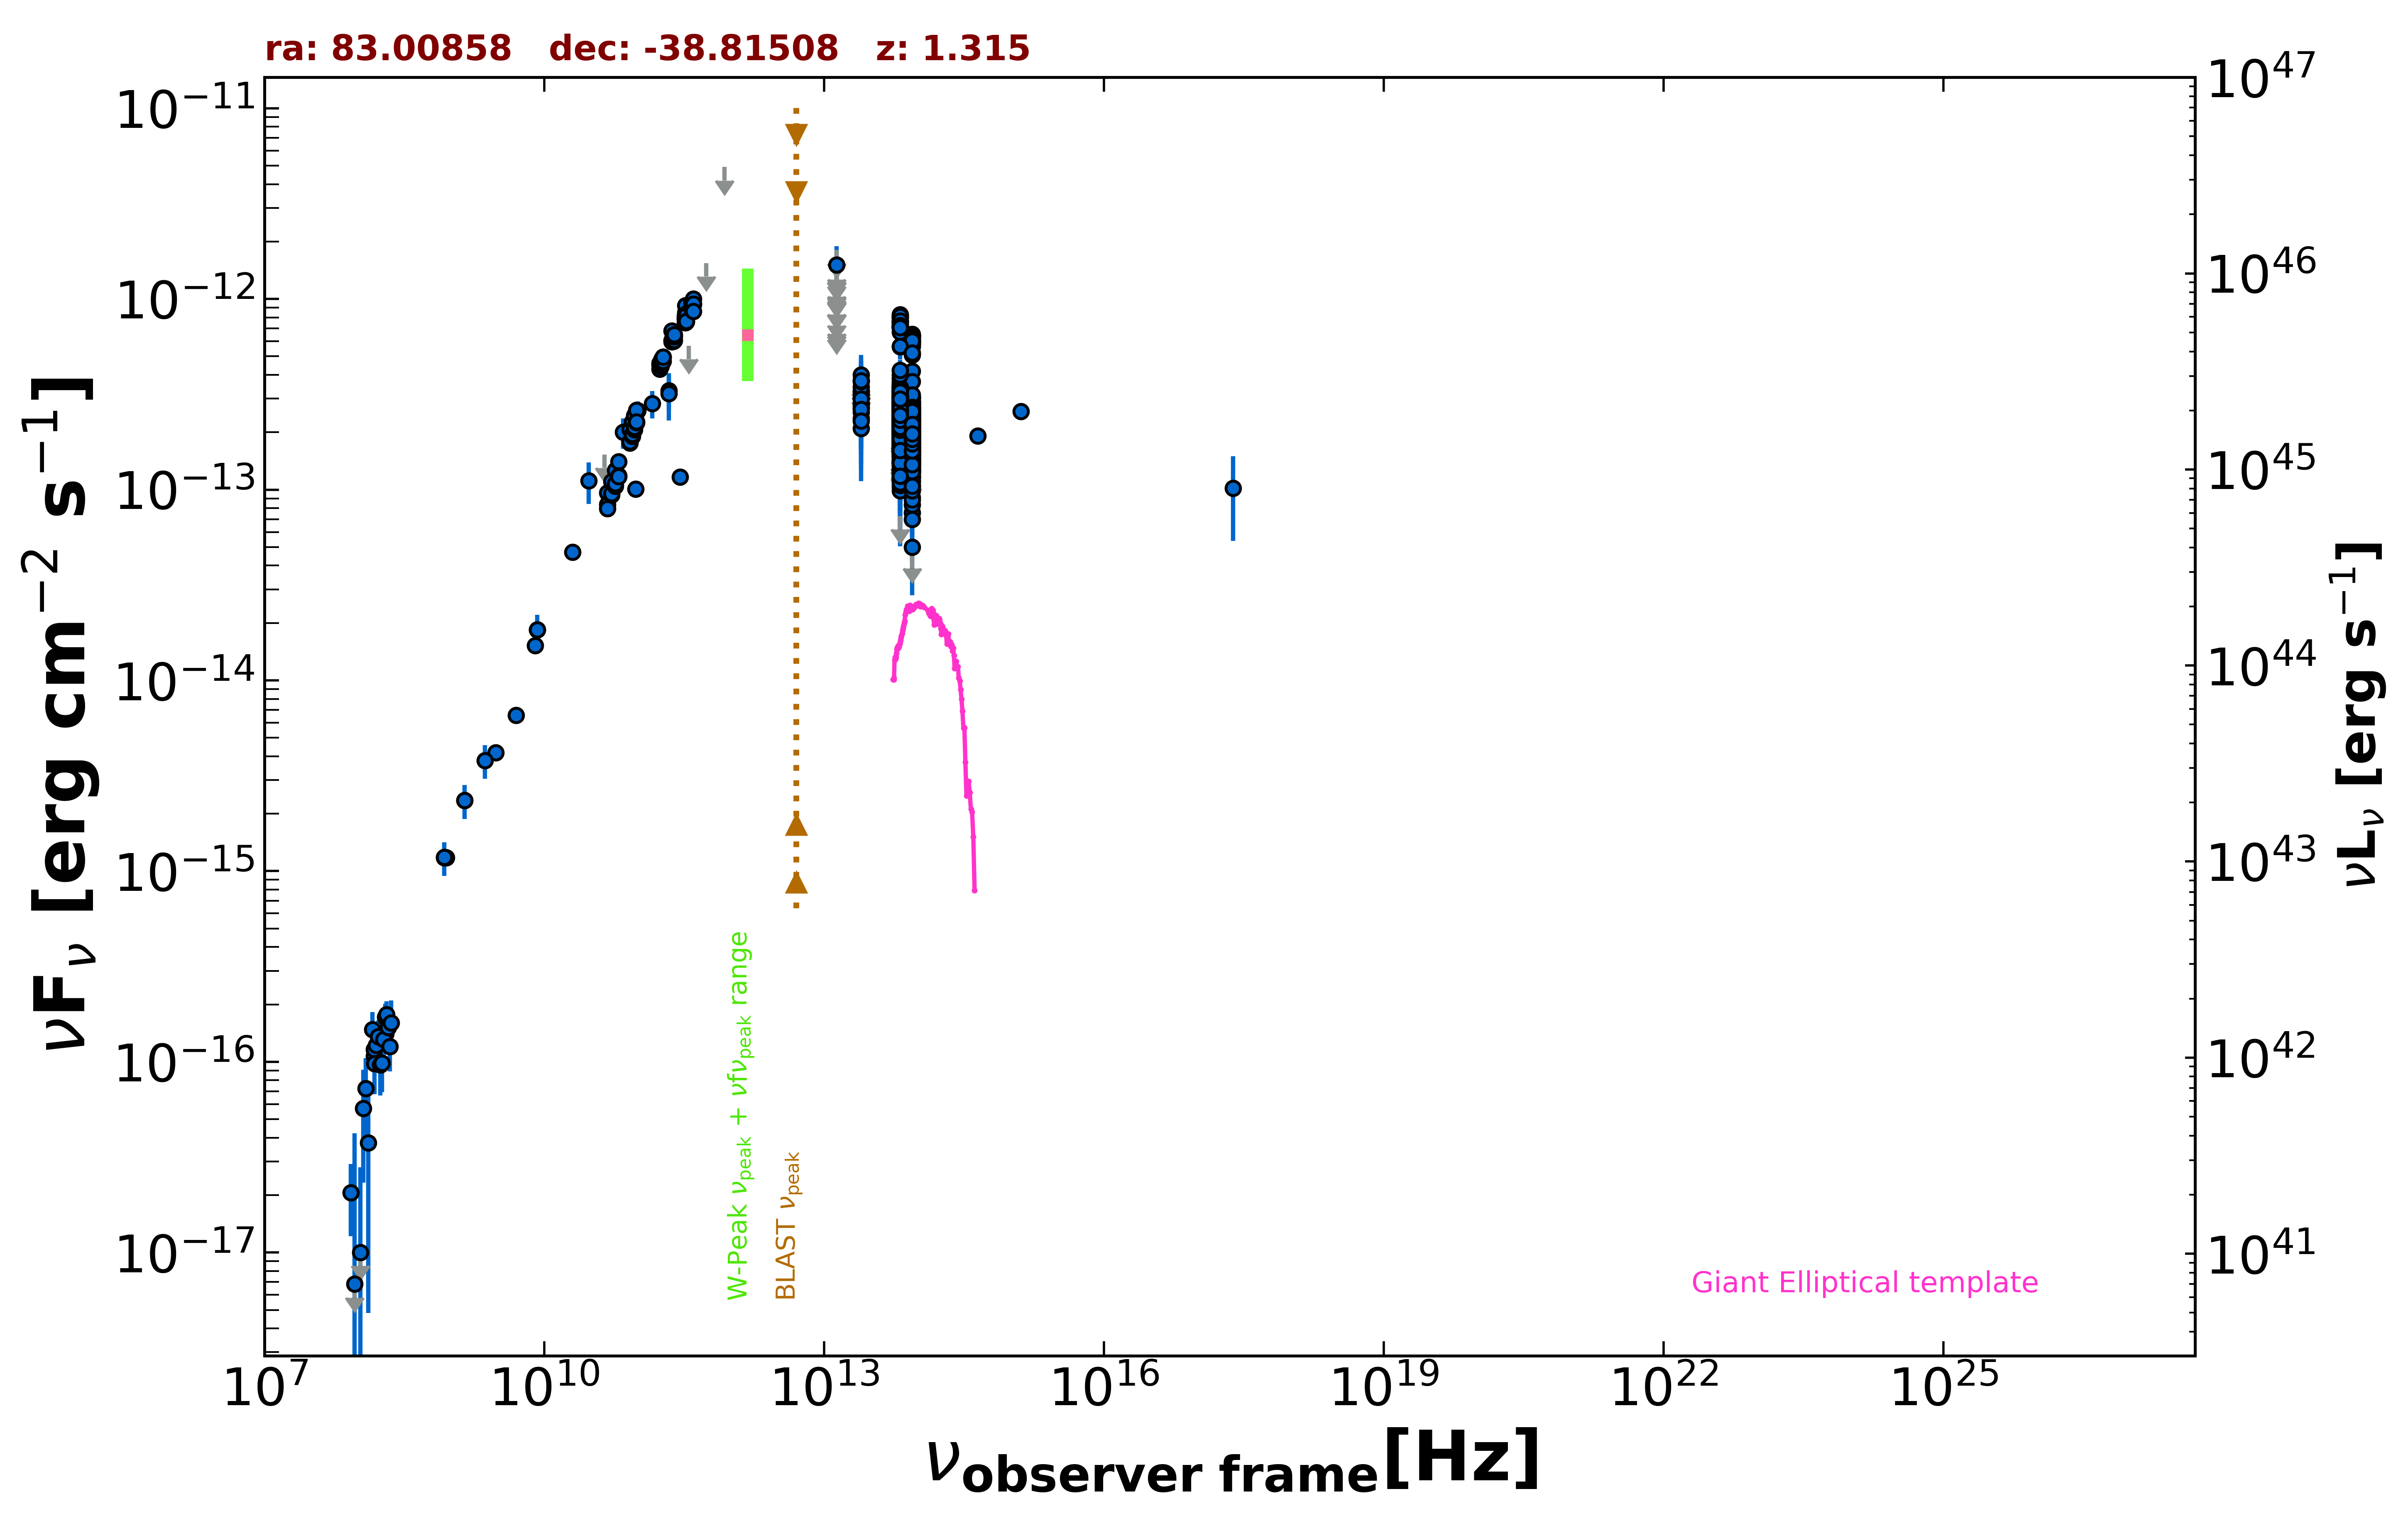

Source data for this figure (header and first rows):
freq., flux, err_flux, MJD_start, MJD_end, flag, catalog, reference
1.400e+09, 2.353e-15, 7.150e-17, 55000, 55000, , NVSS, Condon et al. 1998  AJ  115  1693
8.870e+08, 1.177e-15, 8.800e-17, 55000, 55000, , RACS, Hale et al. 2021  PASA  38  e058
8.430e+08, 1.179e-15, 3.750e-17, 55000, 55000, , SUMSS, Manch et al. 2003  MNRAS  342  1117
3.000e+09, 4.173e-15, 3.300e-17, 55000, 55000, , VLASSQL, Gordon et al. 2021  ApJS  255  30
2.418e+17, 1.020e-13, 4.799e-14, 55000, 55000, , RASS, Boller et al. 2016  A&A  103  1
1.500e+08, 1.074e-16, 1.152e-17, 55000, 55000, , TGSS150, Intema et al. 2017  A&A  598  A781
5.000e+09, 6.550e-15, 3.500e-16, 55000, 55000, , AT20G, Murphy et al. 2010  MNRAS  402  2403
8.000e+09, 1.520e-14, 8.000e-16, 55000, 55000, , AT20G, Murphy et al. 2010  MNRAS  402  2403
2.000e+10, 4.700e-14, 2.200e-15, 55000, 55000, , AT20G, Murphy et al. 2010  MNRAS  402  2403
8.400e+09, 1.840e-14, 0.000e+00, 55000, 55000, , CRATES, Healey et al. 2007  ApJS  171  61
2.850e+11, 1.168e-13, 1.140e-14, 57031, 57031, , ALMA, Bonato et al. 2019  MNRAS  485  1188
9.506e+10, 1.008e-13, 9.520e-15, 57031, 57031, , ALMA, Bonato et al. 2019  MNRAS  485  1188
2.170e+11, 3.312e-13, 6.730e-14, 55000, 55000, , PCCS2217, GHz The Planck Collaboration 2018  A&A  …
3.000e+10, 1.117e-13, 2.734e-14, 55000, 55000, , PCNT, The Planck Collaboration 2018  A&A  619 …
4.400e+10, 1.532e-13, 0.000e+00, 55000, 55000, UL, PCNT, The Planck Collaboration 2018  A&A  619 …
7.000e+10, 2.000e-13, 3.640e-14, 55000, 55000, , PCNT, The Planck Collaboration 2018  A&A  619 …
1.000e+11, 2.605e-13, 3.015e-14, 55000, 55000, , PCNT, The Planck Collaboration 2018  A&A  619 …
1.430e+11, 2.827e-13, 4.690e-14, 55000, 55000, , PCNT, The Planck Collaboration 2018  A&A  619 …
2.170e+11, 3.189e-13, 8.890e-14, 55000, 55000, , PCNT, The Planck Collaboration 2018  A&A  619 …
3.530e+11, 5.689e-13, 0.000e+00, 55000, 55000, UL, PCNT, The Planck Collaboration 2018  A&A  619 …
5.450e+11, 1.542e-12, 0.000e+00, 55000, 55000, UL, PCNT, The Planck Collaboration 2018  A&A  619 …
8.570e+11, 4.923e-12, 0.000e+00, 55000, 55000, UL, PCNT, The Planck Collaboration 2018  A&A  619 …
8.817e+13, 1.897e-13, 1.950e-15, 55000, 55000, , UNWISE, Schlafly et al. 2019  ApJS  240  30
6.517e+13, 2.268e-13, 3.000e-15, 55000, 55000, , UNWISE, Schlafly et al. 2019  ApJS  240  30
8.817e+13, 1.943e-13, 6.400e-15, 55000, 55000, , WISE, Wright et al. 2010  AJ  140  1868
6.517e+13, 2.584e-13, 8.300e-15, 55000, 55000, , WISE, Wright et al. 2010  AJ  140  1868
2.498e+13, 2.813e-13, 2.885e-14, 55000, 55000, , WISE, Wright et al. 2010  AJ  140  1868
1.363e+13, 4.830e-13, 1.085e-13, 55000, 55000, , WISE, Wright et al. 2010  AJ  140  1868
8.817e+13, 1.674e-13, 3.650e-14, 56722, 56722, , NEOWISE, Mainzer et al. 2014  ApJ  792  30
6.517e+13, 3.460e-13, 3.515e-14, 56722, 56722, , NEOWISE, Mainzer et al. 2014  ApJ  792  30
8.817e+13, 1.658e-13, 2.500e-14, 56721, 56721, , NEOWISE, Mainzer et al. 2014  ApJ  792  30
6.517e+13, 3.092e-13, 3.710e-14, 56721, 56721, , NEOWISE, Mainzer et al. 2014  ApJ  792  30
8.817e+13, 2.505e-13, 2.355e-14, 56722, 56722, , NEOWISE, Mainzer et al. 2014  ApJ  792  30
6.517e+13, 3.359e-13, 3.785e-14, 56722, 56722, , NEOWISE, Mainzer et al. 2014  ApJ  792  30
8.817e+13, 2.575e-13, 2.230e-14, 56721, 56721, , NEOWISE, Mainzer et al. 2014  ApJ  792  30
6.517e+13, 3.033e-13, 3.725e-14, 56721, 56721, , NEOWISE, Mainzer et al. 2014  ApJ  792  30
8.817e+13, 2.840e-13, 2.595e-14, 56722, 56722, , NEOWISE, Mainzer et al. 2014  ApJ  792  30
6.517e+13, 2.769e-13, 3.530e-14, 56722, 56722, , NEOWISE, Mainzer et al. 2014  ApJ  792  30
8.817e+13, 2.922e-13, 2.640e-14, 56721, 56721, , NEOWISE, Mainzer et al. 2014  ApJ  792  30
6.517e+13, 2.555e-13, 3.020e-14, 56721, 56721, , NEOWISE, Mainzer et al. 2014  ApJ  792  30
8.817e+13, 1.992e-13, 2.520e-14, 56721, 56721, , NEOWISE, Mainzer et al. 2014  ApJ  792  30
6.517e+13, 2.474e-13, 4.210e-14, 56721, 56721, , NEOWISE, Mainzer et al. 2014  ApJ  792  30
8.817e+13, 2.640e-13, 2.290e-14, 56722, 56722, , NEOWISE, Mainzer et al. 2014  ApJ  792  30
6.517e+13, 3.118e-13, 3.480e-14, 56722, 56722, , NEOWISE, Mainzer et al. 2014  ApJ  792  30
8.817e+13, 2.709e-13, 2.375e-14, 56722, 56722, , NEOWISE, Mainzer et al. 2014  ApJ  792  30
6.517e+13, 2.532e-13, 3.510e-14, 56722, 56722, , NEOWISE, Mainzer et al. 2014  ApJ  792  30
8.817e+13, 2.150e-13, 2.325e-14, 56721, 56721, , NEOWISE, Mainzer et al. 2014  ApJ  792  30
6.517e+13, 2.608e-13, 3.275e-14, 56721, 56721, , NEOWISE, Mainzer et al. 2014  ApJ  792  30
8.817e+13, 2.739e-13, 2.450e-14, 56722, 56722, , NEOWISE, Mainzer et al. 2014  ApJ  792  30
6.517e+13, 2.572e-13, 4.330e-14, 56722, 56722, , NEOWISE, Mainzer et al. 2014  ApJ  792  30
8.817e+13, 2.327e-13, 2.495e-14, 56721, 56721, , NEOWISE, Mainzer et al. 2014  ApJ  792  30
6.517e+13, 2.907e-13, 3.355e-14, 56721, 56721, , NEOWISE, Mainzer et al. 2014  ApJ  792  30
8.817e+13, 2.310e-13, 2.260e-14, 56721, 56721, , NEOWISE, Mainzer et al. 2014  ApJ  792  30
6.517e+13, 2.527e-13, 3.295e-14, 56721, 56721, , NEOWISE, Mainzer et al. 2014  ApJ  792  30
8.817e+13, 2.433e-13, 2.195e-14, 56722, 56722, , NEOWISE, Mainzer et al. 2014  ApJ  792  30
6.517e+13, 3.033e-13, 3.525e-14, 56722, 56722, , NEOWISE, Mainzer et al. 2014  ApJ  792  30
8.817e+13, 2.811e-13, 2.360e-14, 56722, 56722, , NEOWISE, Mainzer et al. 2014  ApJ  792  30
6.517e+13, 3.055e-13, 3.780e-14, 56722, 56722, , NEOWISE, Mainzer et al. 2014  ApJ  792  30
8.817e+13, 2.473e-13, 2.375e-14, 56721, 56721, , NEOWISE, Mainzer et al. 2014  ApJ  792  30
6.517e+13, 2.953e-13, 3.190e-14, 56721, 56721, , NEOWISE, Mainzer et al. 2014  ApJ  792  30
... 1,102 more rows
